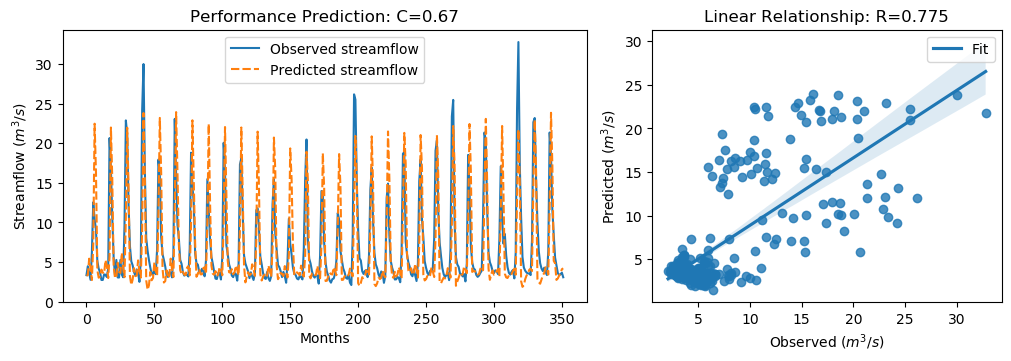

The data file committed next to this chart (first rows):
y_true, y_pred, y_true_scaled, y_pred_scaled
3.34, 3.259, -0.6058, -0.6173
4.47, 3.351, -0.4451, -0.6042
3.61, 5.419, -0.5674, -0.3102
2.75, 4.259, -0.6897, -0.4751
6.28, 2.72, -0.1878, -0.694
12.55, 7.311, 0.7036, -0.04117
10.44, 22.47, 0.4036, 2.115
9.01, 16.28, 0.2003, 1.235
5.12, 3.987, -0.3527, -0.5138
4.16, 3.02, -0.4892, -0.6513
3.72, 3.112, -0.5518, -0.6382
2.73, 4.039, -0.6925, -0.5064
2.73, 3.658, -0.6925, -0.5606
3.43, 3.548, -0.593, -0.5762
3.4, 5.245, -0.5972, -0.3349
3.1, 4.547, -0.6399, -0.4342
4.17, 2.969, -0.4878, -0.6585
20.66, 5.757, 1.857, -0.2622
16.78, 21.99, 1.305, 2.046
10.67, 15.46, 0.4363, 1.118
5.59, 4.495, -0.2859, -0.4416
3.31, 3.025, -0.61, -0.6506
5.26, 3.002, -0.3328, -0.6538
3.05, 4.905, -0.647, -0.3833
3.04, 3.737, -0.6484, -0.5493
5.26, 3.613, -0.3328, -0.5669
3.41, 6.16, -0.5958, -0.2049
3.07, 4.242, -0.6442, -0.4776
9.62, 3.081, 0.2871, -0.6426
22.89, 10.7, 2.174, 0.4406
21.04, 21.97, 1.911, 2.042
12.14, 14.22, 0.6453, 0.9414
7.0, 3.235, -0.08543, -0.6208
5.08, 2.108, -0.3584, -0.7809
4.58, 2.78, -0.4295, -0.6854
3.72, 4.212, -0.5518, -0.4817
3.3, 3.211, -0.6115, -0.6241
4.07, 3.289, -0.502, -0.6131
3.64, 5.202, -0.5631, -0.341
2.49, 3.766, -0.7266, -0.5452
5.3, 3.027, -0.3271, -0.6502
24.2, 9.155, 2.36, 0.221
30.01, 23.83, 3.186, 2.307
16.39, 15.31, 1.25, 1.097
8.01, 2.67, 0.05817, -0.7011
6.41, 1.495, -0.1693, -0.8681
5.24, 2.063, -0.3357, -0.7873
4.29, 3.748, -0.4707, -0.5478
3.44, 2.69, -0.5916, -0.6982
3.43, 2.982, -0.593, -0.6566
4.22, 4.953, -0.4807, -0.3764
3.47, 3.845, -0.5873, -0.534
6.6, 3.262, -0.1423, -0.6169
17.94, 11.52, 1.47, 0.5578
15.85, 23.2, 1.173, 2.218
8.14, 16.25, 0.07665, 1.229
6.0, 4.166, -0.2276, -0.4884
5.26, 2.406, -0.3328, -0.7386
4.42, 2.586, -0.4522, -0.713
3.28, 3.948, -0.6143, -0.5194
... 292 more rows
